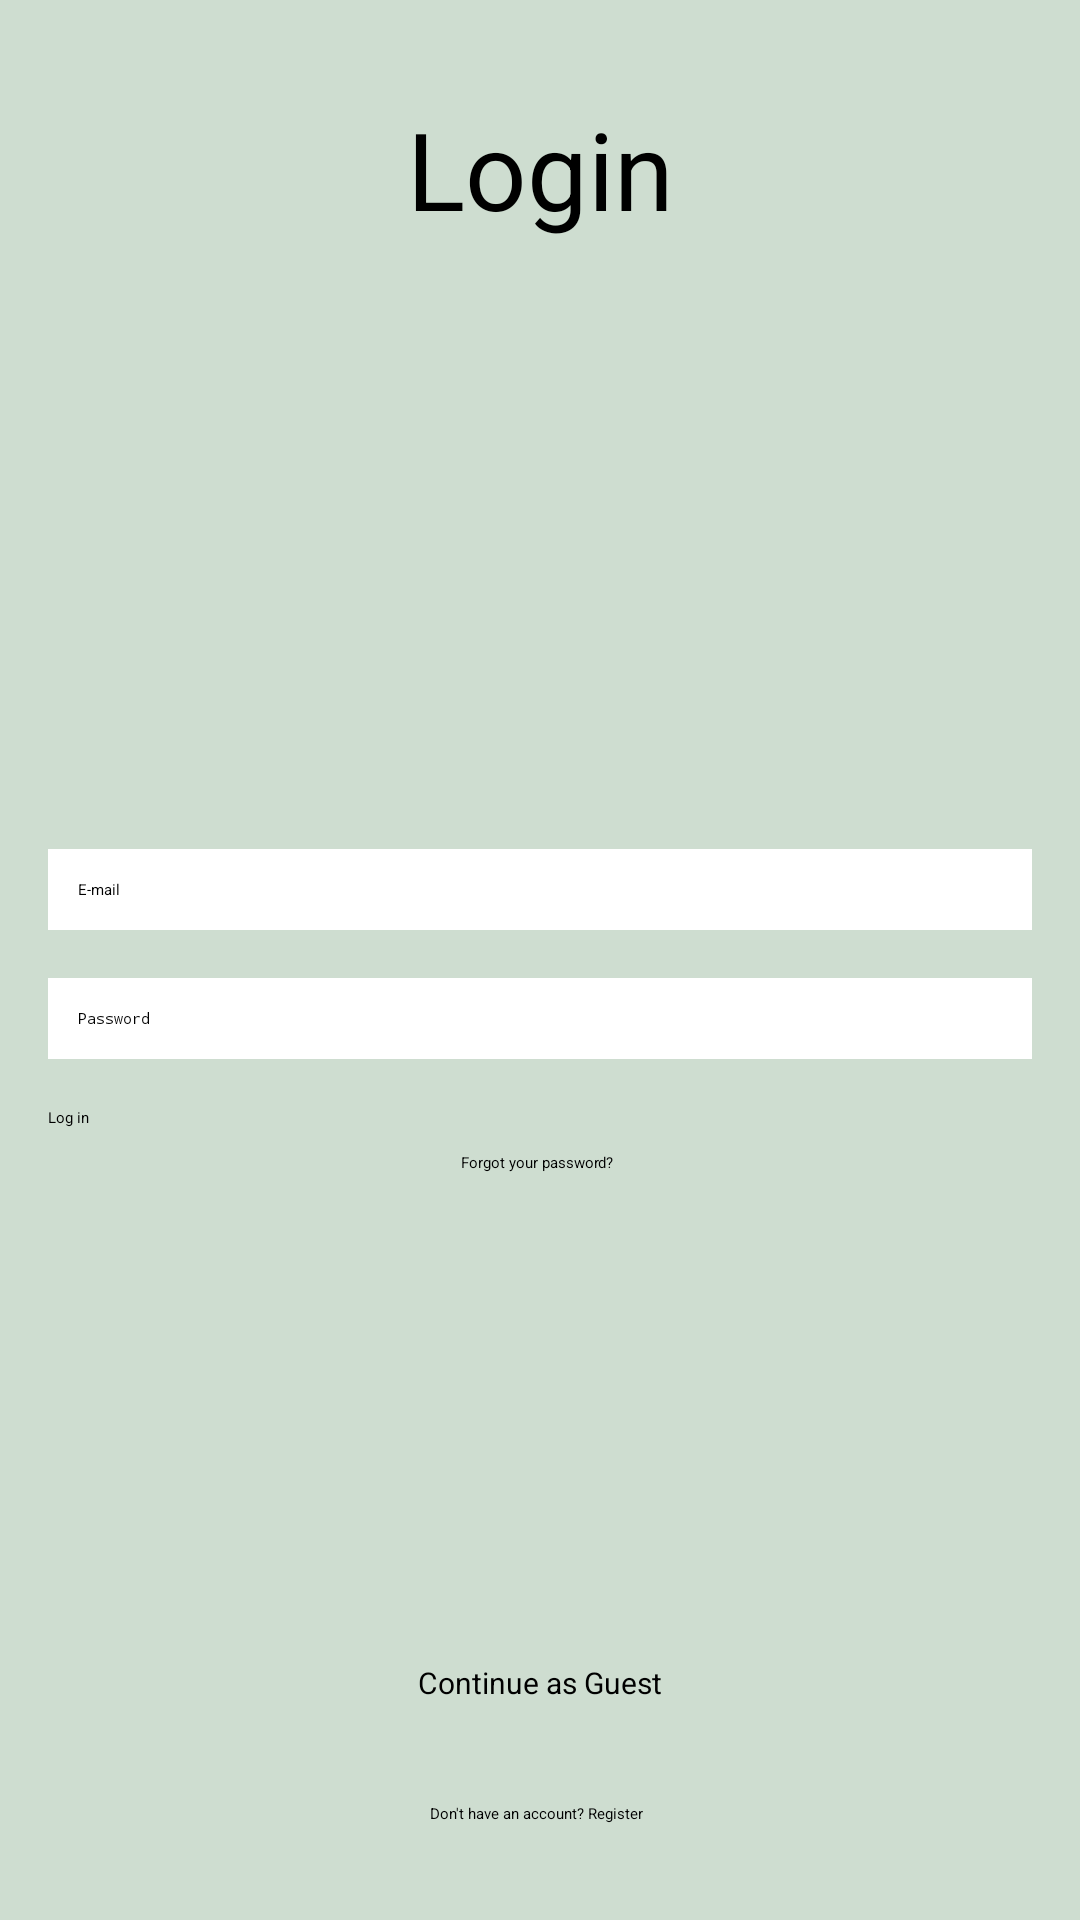

Produce the Android XML layout that renders to this screen, including the resource entries it uses.
<!-- AndroidManifest.xml: activity theme Theme.TwisterPM.login -->
<!-- res/layout/activity_login.xml -->
<?xml version="1.0" encoding="utf-8"?>
<androidx.constraintlayout.widget.ConstraintLayout xmlns:android="http://schemas.android.com/apk/res/android"
    xmlns:app="http://schemas.android.com/apk/res-auto"
    xmlns:tools="http://schemas.android.com/tools"
    android:layout_width="match_parent"
    android:layout_height="match_parent"
    android:background="#CEDDD0"
    tools:context=".LoginActivity">

    <TextView
        android:id="@+id/loginTitle"
        android:layout_width="wrap_content"
        android:layout_height="wrap_content"
        android:layout_marginTop="32dp"
        android:text="Login"
        android:textSize="36sp"
        app:layout_constraintEnd_toEndOf="parent"
        app:layout_constraintStart_toStartOf="parent"
        app:layout_constraintTop_toTopOf="parent" />

    <ImageView
        android:id="@+id/imageView2"
        android:layout_width="124dp"
        android:layout_height="130dp"
        android:layout_marginTop="32dp"
        app:layout_constraintEnd_toEndOf="parent"
        app:layout_constraintStart_toStartOf="parent"
        app:layout_constraintTop_toBottomOf="@+id/loginTitle"
        app:srcCompat="@drawable/logo" />

    <EditText
        android:id="@+id/loginEmail"
        android:layout_width="0dp"
        android:layout_height="wrap_content"
        android:layout_marginStart="16dp"
        android:layout_marginEnd="16dp"
        android:background="#FFFFFF"
        android:ems="10"
        android:hint="E-mail"
        android:inputType="textEmailAddress"
        android:padding="10dp"
        app:layout_constraintBottom_toBottomOf="parent"
        app:layout_constraintEnd_toEndOf="parent"
        app:layout_constraintStart_toStartOf="parent"
        app:layout_constraintTop_toBottomOf="@+id/imageView2"
        app:layout_constraintVertical_bias="0.110000014" />

    <EditText
        android:id="@+id/loginPassword"
        android:layout_width="0dp"
        android:layout_height="wrap_content"
        android:layout_marginStart="16dp"
        android:layout_marginTop="16dp"
        android:layout_marginEnd="16dp"
        android:background="#FFFFFF"
        android:ems="10"
        android:hint="Password"
        android:padding="10dp"
        android:inputType="textPassword"
        app:layout_constraintEnd_toEndOf="parent"
        app:layout_constraintStart_toStartOf="parent"
        app:layout_constraintTop_toBottomOf="@+id/loginEmail" />

    <Button
        android:id="@+id/loginButton"
        android:layout_width="0dp"
        android:layout_height="wrap_content"
        android:layout_marginStart="16dp"
        android:layout_marginTop="16dp"
        android:layout_marginEnd="16dp"
        android:backgroundTint="#63979F"
        android:text="Log in"
        app:layout_constraintEnd_toEndOf="parent"
        app:layout_constraintStart_toStartOf="parent"
        app:layout_constraintTop_toBottomOf="@+id/loginPassword" />

    <TextView
        android:id="@+id/goToRegisterTextView"
        android:layout_width="wrap_content"
        android:layout_height="wrap_content"
        android:layout_marginBottom="32dp"
        android:text="Don't have an account? Register"
        app:layout_constraintBottom_toBottomOf="parent"
        app:layout_constraintEnd_toEndOf="parent"
        app:layout_constraintHorizontal_bias="0.497"
        app:layout_constraintStart_toStartOf="parent" />


    <ProgressBar
        android:id="@+id/progressBar"
        style="?android:attr/progressBarStyle"
        android:layout_width="wrap_content"
        android:layout_height="wrap_content"
        android:visibility="invisible"
        app:layout_constraintBottom_toTopOf="@+id/goToRegisterTextView"
        app:layout_constraintEnd_toEndOf="parent"
        app:layout_constraintHorizontal_bias="0.498"
        app:layout_constraintStart_toStartOf="parent"
        app:layout_constraintTop_toBottomOf="@+id/forgotPasswordTextView"
        app:layout_constraintVertical_bias="0.29000002" />

    <TextView
        android:id="@+id/forgotPasswordTextView"
        android:layout_width="wrap_content"
        android:layout_height="wrap_content"
        android:layout_marginTop="8dp"
        android:text="Forgot your password?"
        app:layout_constraintEnd_toEndOf="parent"
        app:layout_constraintHorizontal_bias="0.497"
        app:layout_constraintStart_toStartOf="parent"
        app:layout_constraintTop_toBottomOf="@+id/loginButton" />

    <Button
        android:id="@+id/guestButton"
        android:layout_width="wrap_content"
        android:layout_height="wrap_content"
        android:backgroundTint="#63979F"
        android:paddingLeft="8dp"
        android:paddingRight="8dp"
        android:text="Continue as Guest"
        android:textSize="10sp"
        app:layout_constraintBottom_toTopOf="@+id/goToRegisterTextView"
        app:layout_constraintEnd_toEndOf="parent"
        app:layout_constraintStart_toStartOf="parent"
        app:layout_constraintTop_toBottomOf="@+id/forgotPasswordTextView"
        app:layout_constraintVertical_bias="0.83" />


    












</androidx.constraintlayout.widget.ConstraintLayout>
<!-- resources referenced by this layout -->
<resources>
  <!-- drawable logo: png bitmap (drawable, 7549 bytes) -->
</resources>
